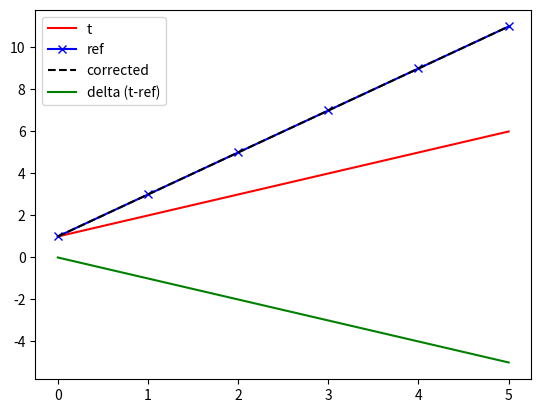

The script that saved this image:
# -*- coding: utf-8 -*-
r"""
Created on Tue Nov 19 14:32:12 2019

[redacted]
"""

from copy import deepcopy

import numpy as np
from scipy.interpolate import interp1d
import matplotlib.pyplot as plt


###############################################################################


def get_tcorr_parms(t, t_ref, fitorder):
    """
    see time_correction(); fit parameter calculation part.
    """
    try:
        parms = np.polyfit(t, t-t_ref, fitorder)
    except np.linalg.LinAlgError: # sometimes happens at first try...
        parms = np.polyfit(t, t-t_ref, fitorder)
    return parms

#------------------------------------------------------------------------------

def apply_tcorr_parms(t, parms):
    """
    see time_correction(); fit evaluation part.
    """
    return t - np.polyval(parms, t)

#------------------------------------------------------------------------------

def time_correction(t, t_ref, fitorder):
    """
    fit a polynomial to the delta between a time vector and a
        reference time vector.
    time vector is corrected by subtracting the evaluated polynomial at each
        point of the time vector.
    inputs:
        t - time vector, 1D np array, numeric type
        t_ref - reference time vector, of same shape as t
        fitorder - order of the polynomial fit, integer
    returns:
        dict, holding
            'fitparms': parameters of the fit, ndarray
            't_corr': corrected input time vector t
    """
    parms = get_tcorr_parms(t, t_ref, fitorder)
    t_corr = apply_tcorr_parms(t, parms)
    return {'fitparms': parms, 't_corr': t_corr}


###############################################################################


def xcorr_timelag(x1, y1, x2, y2,
                  sel_xrange, xunit, to_freq,
                  rmv_NaN=True,
                  pad_to_zero=True,
                  normalize_y=True,
                  show_plots=True, ynames=('y1', 'y2'),
                  corrmode='auto',
                  boundaries=None):
    """
    analyze time lag between two time series by cross-correlation.
    https://en.wikipedia.org/wiki/Cross-correlation#Time_delay_analysis

    Parameters
    ----------
    x1, y1 : 1d arrays
        independend and dependent variable of reference data.
    x2, y2 : 1d arrays
        independend and dependent variable of data to check for time lag.
    sel_xrange : tuple
        cut data to fall within x-range "sel_xrange".
    xunit : numeric, scalar value
        unit of x, seconds.
    to_freq : numeric, scalar value
        interpolate data to frequency "to_freq".
    rmv_NaN : boolean, optional
        clean NaNs from data. The default is True.
    pad_to_zero : boolean, optional
        drag the minimum of y to zero. The default is True.
    normalize_y : boolean, optional
        normalize y data to 0-1. The default is True.
    show_plots : boolean, optional
        show result plot. The default is True.
    corrmode : string, optional. values: 'auto', 'positive', 'negative'
         type of correlation between y1 and y2. The default is auto.
    boundaries: 2-element tuple. lower and upper boundary.
        expect timelag to fall within these boundaries. The default is None.

    Returns
    -------
    scalar value, delay in specified xunit.

    """
    # copy x and y so that nothing gets messed up
    x1, y1 = deepcopy(x1.astype(np.float)), deepcopy(y1.astype(np.float))
    x2, y2 = deepcopy(x2.astype(np.float)), deepcopy(y2.astype(np.float))

    # cut to selected xrange:
    m1 = (x1 >= sel_xrange[0]) & (x1 < sel_xrange[1])
    x1, y1 = x1[m1], y1[m1]
    m2 = (x2 >= sel_xrange[0]) & (x2 < sel_xrange[1])
    x2, y2 = x2[m2], y2[m2]

    if rmv_NaN:
        m1 = np.isfinite(y1)
        y1, x1 = y1[m1], x1[m1]
        m2 = np.isfinite(y2)
        y2, x2 = y2[m2], x2[m2]

    if pad_to_zero:
        y1 -= np.nanmedian(y1)
        y2 -= np.nanmedian(y2)

    if normalize_y:
        y1 /= np.nanmax(y1)
        y2 /= np.nanmax(y2)

    if show_plots:
        fig, ax = plt.subplots(2,1, figsize=(14,10))
        plt.subplots_adjust(top=0.94, bottom=0.06, left=0.06, right=0.94)
        p0 = ax[0].plot(x1, y1, 'r', label=f"{ynames[0]}")
        ax[0].set_xlabel("x", weight='bold')
        ax[0].set_ylabel(f"{ynames[0]} normalized")
        ax[0].set_title(f"input")
        ax1 = ax[0].twinx()
        p1 = ax1.plot(x2, y2, 'b', label=f"{ynames[1]}")
        ax1.set_ylabel(f"{ynames[1]} normalized")

    # normalize x:
    start, end = np.floor(x1[0]), np.ceil(x1[-1])
    n = (end-start)*to_freq
    xnorm = np.linspace(start, end, num=int(n), endpoint=False)

    # interpolate y1 and y2 to xnorm:
    f_ip = interp1d(x1, y1, kind='linear', bounds_error=False,
                    fill_value="extrapolate")
    y1res = f_ip(xnorm)
    f_ip = interp1d(x2, y2, kind='linear', bounds_error=False,
                    fill_value="extrapolate")
    y2res = f_ip(xnorm)

    if show_plots:
        p2 = ax[0].plot(xnorm, y1res, 'firebrick', label=f"{ynames[0]} resampled")
        p3 = ax1.plot(xnorm, y2res, 'deepskyblue', label=f"{ynames[1]} resampled")
        plots = p0 + p1 + p2 + p3
        lbls = [l.get_label() for l in plots]
        ax[0].legend(plots, lbls, loc=0, framealpha=1, facecolor='white')

    # cross-correlate y2 vs. y1 and normalize to 0-1:
    corr = (np.correlate(y2res, y1res, mode='same') /
            np.sqrt(np.correlate(y1res, y1res, mode='same')[int(n/2)] *
                    np.correlate(y2res, y2res, mode='same')[int(n/2)]))

    delay_arr = np.linspace(-0.5*n/to_freq, 0.5*n/to_freq, int(n))

    if boundaries:
        m = (delay_arr >= boundaries[0]) & (delay_arr < boundaries[1])
        delay_arr = delay_arr[m]
        corr = corr[m]

    # check if correlation is positive or negative to determine lag time
    funcs = (np.argmin, np.argmax)
    if corrmode == 'auto':
        select = funcs[int(np.ceil(np.corrcoef(y2res, y1res)[0,1]))]
    elif corrmode == 'positive':
        select = funcs[1]
    elif corrmode == 'negative':
        select = funcs[0]

    delay = delay_arr[select(corr)]

    if show_plots:
        ax[1].plot(delay_arr, corr, 'k', label='xcorr')
        ax[1].axvline(x=delay, color='r', linewidth=2)
        ax[1].set_xlabel('lag')
        ax[1].set_ylabel('correlation coefficient')
        ax[1].set_title(f"{ynames[1]} vs. {ynames[0]} lag: {delay:+.3f}")

    return delay


###############################################################################


if __name__ == '__main__':
    # illustration of time_correction():
    order = 1
    t = np.array([1,2,3,4,5,6], dtype=np.float32)
    ref = np.array([1,3,5,7,9,11], dtype=np.float32)
    parms = np.polyfit(t, t-ref, order)
    t_corr = t - np.polyval(parms, t)
    plt.plot(t, 'r', label='t')
    plt.plot(ref, 'b', label='ref', marker='x')
    plt.plot(t_corr, '--k', label='corrected')
    plt.plot(t-ref, 'g', label='delta (t-ref)')
    plt.legend()
